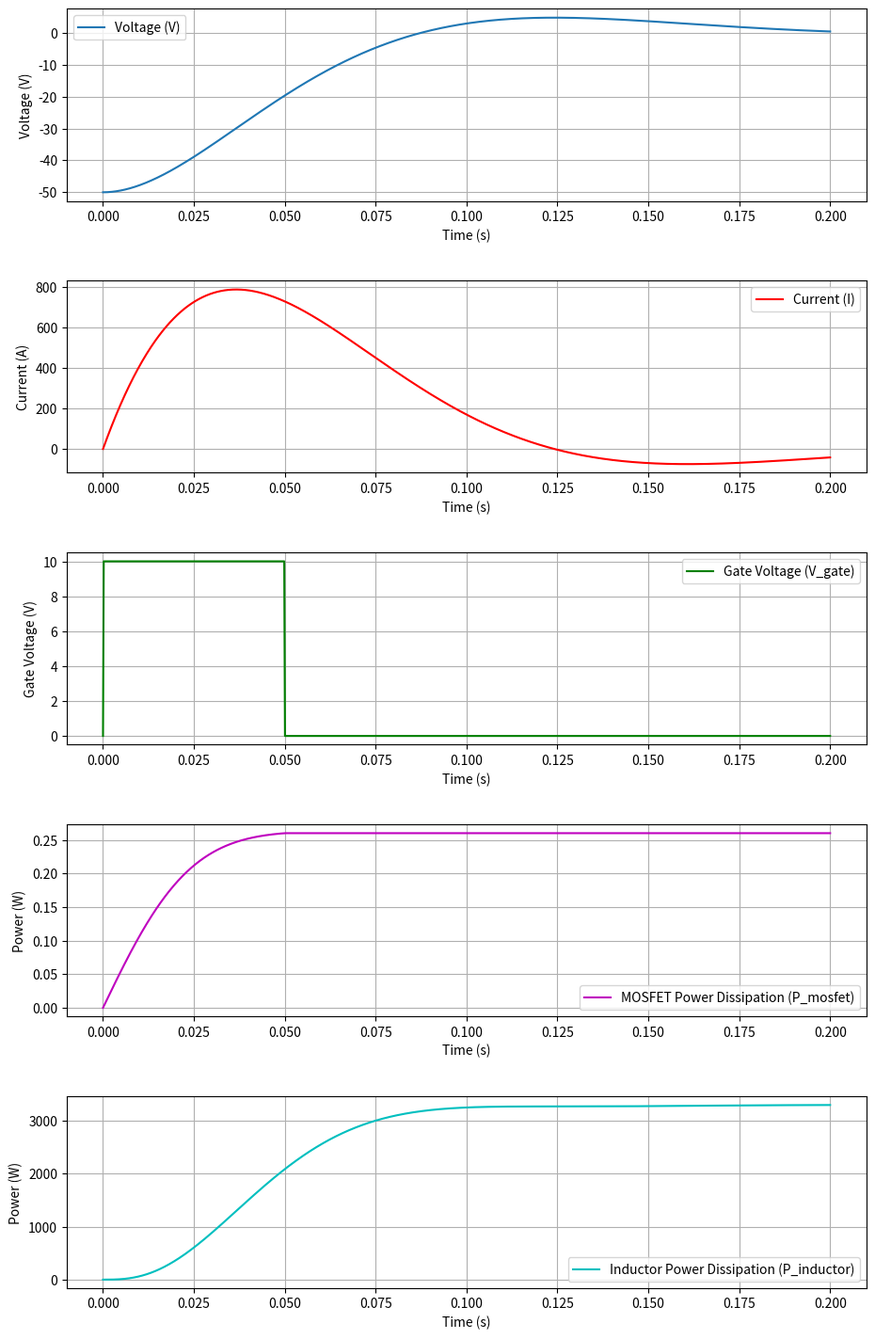

The script that saved this image:
import numpy as np
import matplotlib.pyplot as plt
from scipy.integrate import odeint

# Define the MOSFET gate charge dynamics
def gate_charge(V_gate, V_control, R_g, C_g):
    I_g = (V_control - V_gate) / R_g
    dV_gate_dt = I_g / C_g
    return dV_gate_dt

def calculate_critical_resistance(L, C):
    return 2 * np.sqrt(L / C)

# Define the MOSFET behavior using Shockley equations with gate voltage dynamics
def mosfet_current(V_GS, V_DS, V_th, k):
    if V_GS <= V_th:
        return 0  # Cutoff region
    elif V_DS < V_GS - V_th:
        return k * ((V_GS - V_th) * V_DS - 0.5 * V_DS ** 2)  # Linear region
    else:
        return 0.5 * k * (V_GS - V_th) ** 2  # Saturation region

# Define the differential equation for the LRC circuit with a realistic MOSFET
def lrc_circuit_with_mosfet(y, t, L, R, C, Vth, k, R_g, C_g, V_control_func, R_DS_on, R_L):
    V, I, V_gate, P_mosfet, P_inductor = y
    V_control = V_control_func(t)
    dV_gate_dt = gate_charge(V_gate, V_control, R_g, C_g)
    I_mosfet = mosfet_current(V_gate, V, Vth, k)
    dVdt = I
    dIdt = (-R * I - V / C - I_mosfet) / L
    P_conduction_mosfet = I_mosfet**2 * R_DS_on
    P_inductor = I**2 * R_L
    P_total_mosfet = P_conduction_mosfet  # Approximate for now, add switching losses if needed
    return [dVdt, dIdt, dV_gate_dt, P_total_mosfet, P_inductor]

# Circuit parameters
L = 1.0  # Inductance in Henry
C = 1e-3  # Capacitance in Farads
Vth = 5.0  # Threshold voltage for the MOSFET
k = 0.01  # MOSFET transconductance parameter
R_g = 100  # Gate resistor in Ohms
C_g = 1e-9  # Gate capacitance in Farads
R_DS_on = 0.05  # MOSFET on-resistance in Ohms
R_L = 0.1  # Inductor internal resistance in Ohms

# Initial conditions: initial voltage, current, gate voltage, and power dissipation
V0 = -50.0  # Initial voltage in Volts
I0 = 0.0  # Initial current in Amperes
V_gate0 = 0.0  # Initial gate voltage in Volts
P_mosfet0 = 0.0  # Initial MOSFET power dissipation
P_inductor0 = 0.0  # Initial inductor power dissipation

# Calculate the natural frequency and damping ratio
R_crit = calculate_critical_resistance(L, C)
print(f"Critical R: {R_crit}")
R = R_crit * 0.6  # Resistance in Ohms

# Time points where solution is computed
t = np.linspace(0, 0.2, 1000)

# Define the control signal for the MOSFET (example: a simple square wave)
def control_signal(t):
    seconds_of_power = 0.05  # 5ms
    return 10.0 if t <= seconds_of_power else 0.0

# Solve the differential equations
solution = odeint(lrc_circuit_with_mosfet, [V0, I0, V_gate0, P_mosfet0, P_inductor0], t, args=(L, R, C, Vth, k, R_g, C_g, control_signal, R_DS_on, R_L))
V = solution[:, 0]
I = solution[:, 1]
V_gate = solution[:, 2]
P_mosfet = solution[:, 3]
P_inductor = solution[:, 4]

# Calculate the control signal over time
V_control_values = [control_signal(time) for time in t]

# Calculate total heat energy produced
heat_energy_mosfet = np.trapz(P_mosfet, t)  # Integrate power over time to get energy
heat_energy_inductor = np.trapz(P_inductor, t)  # Integrate power over time to get energy
total_heat_energy = heat_energy_mosfet + heat_energy_inductor
initial_energy = 0.5 * C * V0**2
efficiency = (initial_energy-total_heat_energy)/initial_energy

print(f"Total heat energy produced by the MOSFET: {heat_energy_mosfet:.3f} J")
print(f"Total heat energy produced by the inductor: {heat_energy_inductor:.3f} J")
print(f"Total heat energy produced in the system: {total_heat_energy:.3f} J")
print(f"Initial energy in the system: {initial_energy:.3f} J")
print(f"Efficiency: {efficiency:.2f}%")

# Plot the results
fig, axs = plt.subplots(5, 1, figsize=(10, 15))
fig.tight_layout(pad=4.0)

axs[0].plot(t, V, label='Voltage (V)')
axs[0].set_xlabel('Time (s)')
axs[0].set_ylabel('Voltage (V)')
axs[0].legend()
axs[0].grid(True)

axs[1].plot(t, I, label='Current (I)', color='r')
axs[1].set_xlabel('Time (s)')
axs[1].set_ylabel('Current (A)')
axs[1].legend()
axs[1].grid(True)

axs[2].plot(t, V_gate, label='Gate Voltage (V_gate)', color='g')
axs[2].set_xlabel('Time (s)')
axs[2].set_ylabel('Gate Voltage (V)')
axs[2].legend()
axs[2].grid(True)

axs[3].plot(t, P_mosfet, label='MOSFET Power Dissipation (P_mosfet)', color='m')
axs[3].set_xlabel('Time (s)')
axs[3].set_ylabel('Power (W)')
axs[3].legend()
axs[3].grid(True)

axs[4].plot(t, P_inductor, label='Inductor Power Dissipation (P_inductor)', color='c')
axs[4].set_xlabel('Time (s)')
axs[4].set_ylabel('Power (W)')
axs[4].legend()
axs[4].grid(True)

plt.show()
